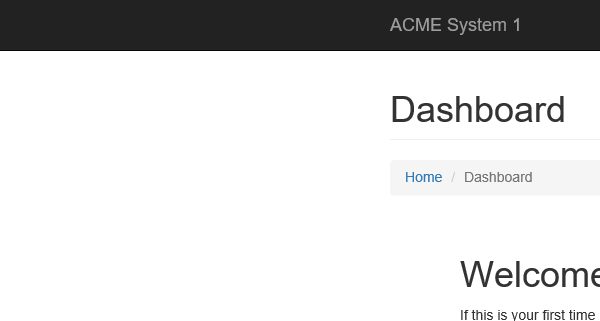
Task: 2nd Oportunity Certification Exam
Workflow: InitAllApplications

Step 1: Attach Browser 'iexplore.exe ACME' in window 'ACME System 1 - Dashboard'

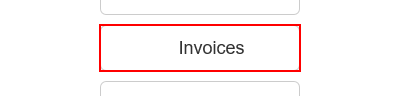
Step 2: hover over the button 'Invoices'

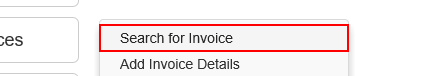
Step 3: click on 'Search for Invoice'
